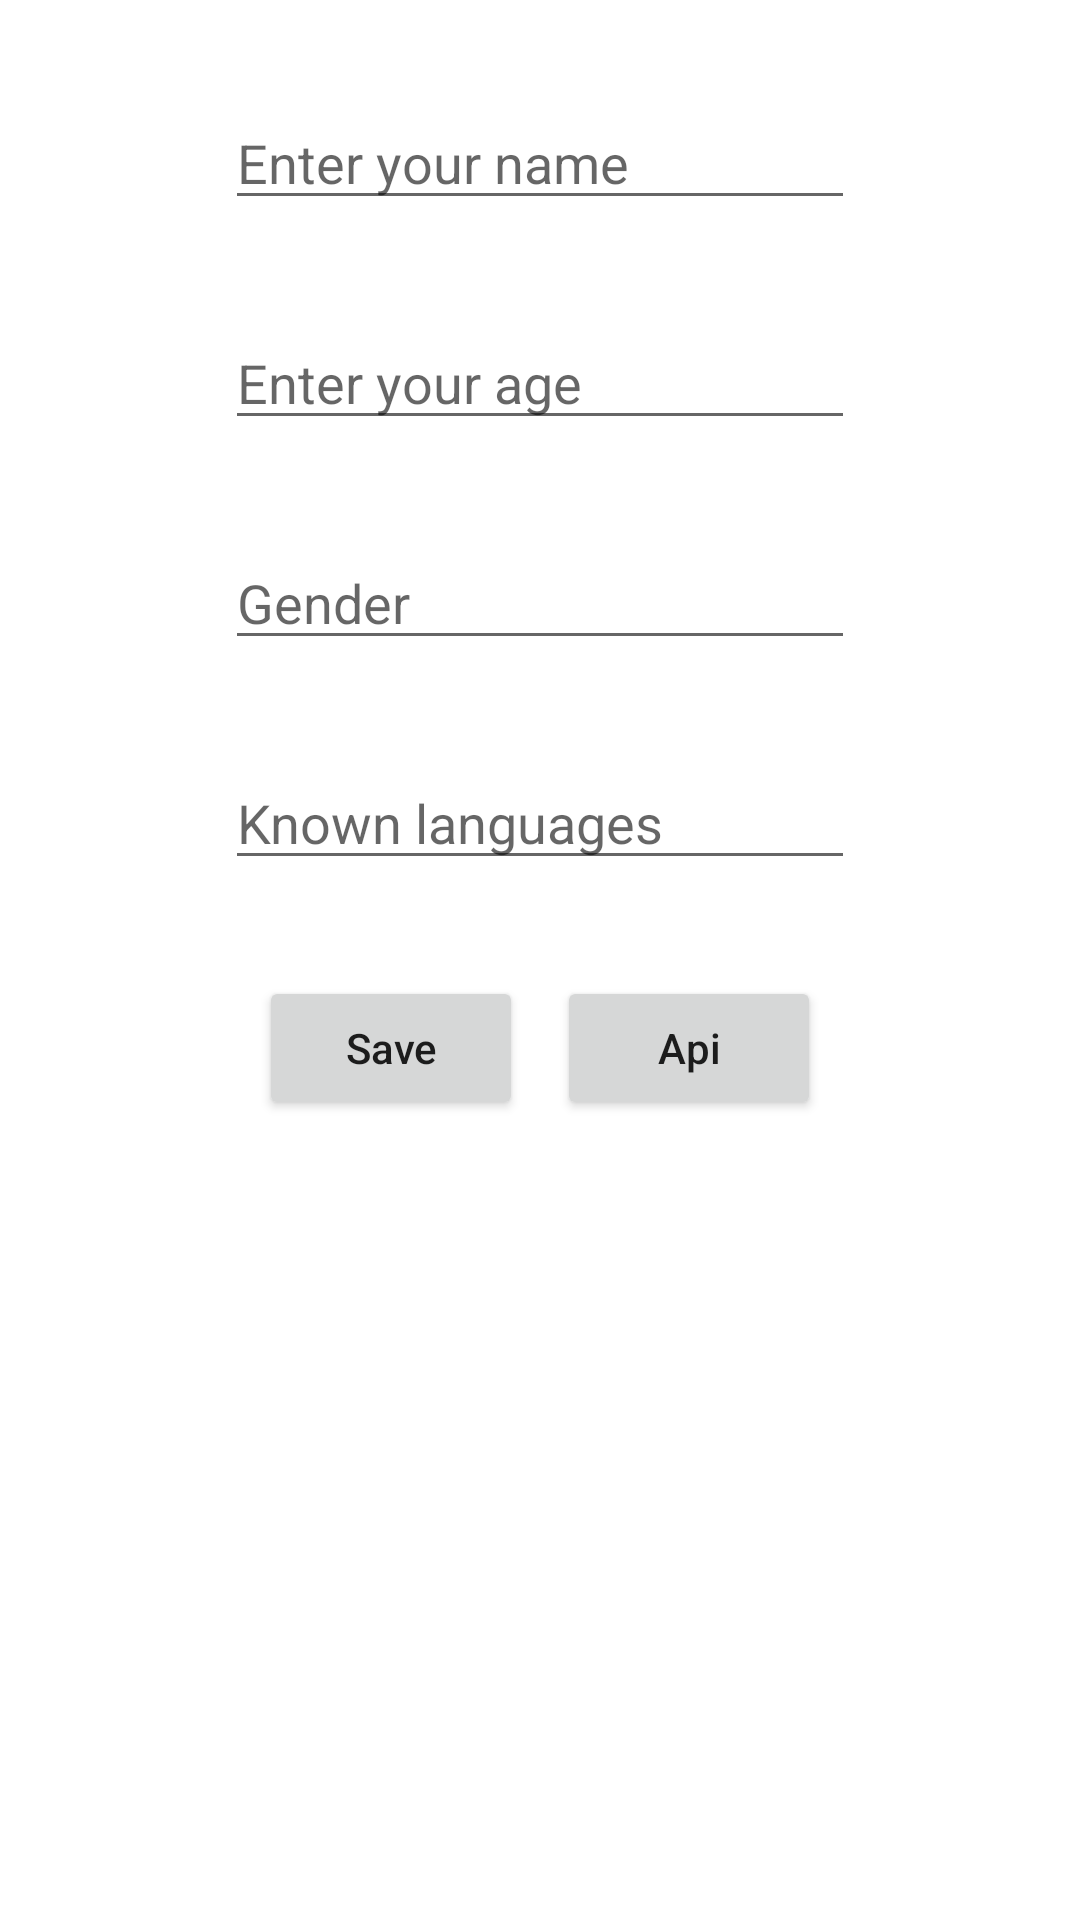

Produce the Android XML layout that renders to this screen, including the resource entries it uses.
<!-- AndroidManifest.xml: application theme Theme.AppInnovationProject -->
<!-- res/layout/fragment_home.xml -->
<?xml version="1.0" encoding="utf-8"?>
<layout xmlns:android="http://schemas.android.com/apk/res/android"
    xmlns:app="http://schemas.android.com/apk/res-auto"
    xmlns:tools="http://schemas.android.com/tools">

    <data>

    </data>

    <androidx.constraintlayout.widget.ConstraintLayout
        android:layout_width="match_parent"
        android:layout_height="match_parent"
        tools:context=".ui.home.Home">


        <EditText
            android:id="@+id/edtname"
            android:layout_width="wrap_content"
            android:layout_height="wrap_content"
            android:layout_marginTop="32dp"
            android:ems="10"
            android:inputType="textPersonName"
            android:hint="Enter your name"
            app:layout_constraintEnd_toEndOf="parent"
            app:layout_constraintStart_toStartOf="parent"
            app:layout_constraintTop_toTopOf="parent" />

        <EditText
            android:id="@+id/edtage"
            android:layout_width="wrap_content"
            android:layout_height="wrap_content"
            android:layout_marginTop="32dp"
            android:ems="10"
            android:inputType="textPersonName"
            android:hint="Enter your age"
            app:layout_constraintEnd_toEndOf="@+id/edtname"
            app:layout_constraintStart_toStartOf="@+id/edtname"
            app:layout_constraintTop_toBottomOf="@+id/edtname" />

        <EditText
            android:id="@+id/edtgender"
            android:layout_width="wrap_content"
            android:layout_height="wrap_content"
            android:layout_marginTop="32dp"
            android:ems="10"
            android:inputType="textPersonName"
            android:hint="Gender"
            app:layout_constraintEnd_toEndOf="@+id/edtage"
            app:layout_constraintStart_toStartOf="@+id/edtage"
            app:layout_constraintTop_toBottomOf="@+id/edtage" />

        <EditText
            android:id="@+id/edtlanguages"
            android:layout_width="wrap_content"
            android:layout_height="wrap_content"
            android:layout_marginTop="32dp"
            android:ems="10"
            android:inputType="textPersonName"
            android:hint="Known languages"
            app:layout_constraintEnd_toEndOf="@+id/edtgender"
            app:layout_constraintStart_toStartOf="@+id/edtgender"
            app:layout_constraintTop_toBottomOf="@+id/edtgender" />

        <Button
            android:id="@+id/btnsave"
            android:layout_width="wrap_content"
            android:layout_height="wrap_content"
            android:layout_marginTop="32dp"
            android:text="Save"
            android:textAllCaps="false"
            app:layout_constraintStart_toStartOf="@+id/edtlanguages"
            app:layout_constraintTop_toBottomOf="@+id/edtlanguages"
            app:layout_constraintEnd_toStartOf="@+id/btnApi"/>

        <Button
            android:id="@+id/btnApi"
            android:layout_width="wrap_content"
            android:layout_height="wrap_content"
            android:layout_marginTop="32dp"
            android:text="Api"
            android:textAllCaps="false"
            app:layout_constraintEnd_toEndOf="@+id/edtlanguages"
            app:layout_constraintStart_toEndOf="@+id/btnsave"
            app:layout_constraintTop_toBottomOf="@+id/edtlanguages" />
    </androidx.constraintlayout.widget.ConstraintLayout>
</layout>
<!-- resources referenced by this layout -->
<resources>
  <style name="Theme.AppInnovationProject" parent="Theme.MaterialComponents.DayNight.DarkActionBar">
          
          <item name="colorPrimary">@color/purple_500</item>
          <item name="colorPrimaryVariant">@color/purple_700</item>
          <item name="colorOnPrimary">@color/white</item>
          
          <item name="colorSecondary">@color/teal_200</item>
          <item name="colorSecondaryVariant">@color/teal_700</item>
          <item name="colorOnSecondary">@color/black</item>
          
          <item name="android:statusBarColor">?attr/colorPrimaryVariant</item>
          
      </style>
  <!-- not gathered from this repository: default colours our renderer supplied (Android Studio template values) -->
  <color name="purple_500">#FF6200EE</color>
  <color name="purple_700">#FF3700B3</color>
  <color name="teal_200">#FF03DAC5</color>
  <color name="teal_700">#FF018786</color>
  <color name="black">#FF000000</color>
  <color name="white">#FFFFFFFF</color>
</resources>
